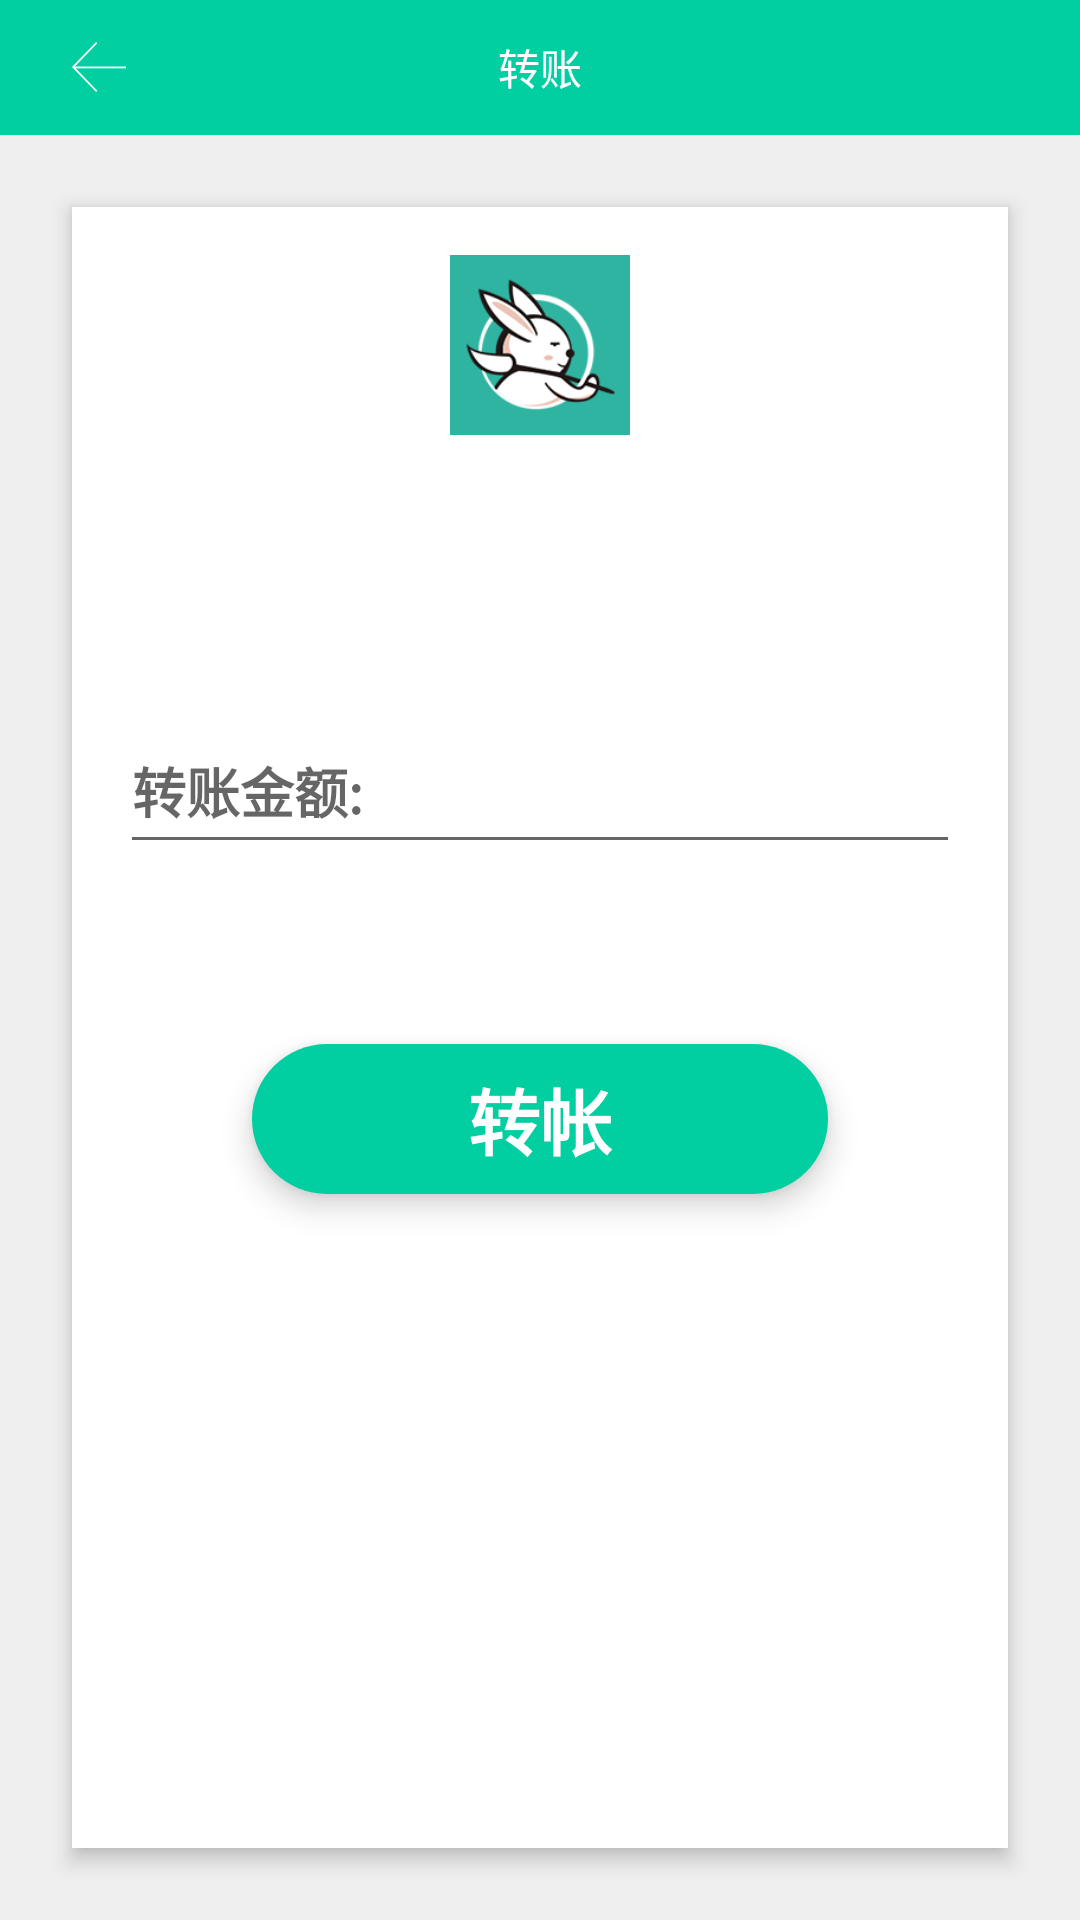

Layout XML and referenced resources for this Android screen:
<!-- AndroidManifest.xml: application theme AppTheme -->
<!-- res/layout/activity_sure_account.xml -->
<?xml version="1.0" encoding="utf-8"?>
<LinearLayout
    xmlns:android="http://schemas.android.com/apk/res/android"
    xmlns:tools="http://schemas.android.com/tools"
    android:layout_width="match_parent"
    android:layout_height="match_parent"
    android:orientation="vertical"
    android:background="@color/bggraycolor"
    tools:context=".me.account.SureAccountActivity">

    <RelativeLayout
        android:id="@+id/relativeLayout"
        android:layout_width="match_parent"
        android:layout_height="45dp"
        android:background="@color/colorAccent"
        android:gravity="center_vertical">

        <ImageView
            android:id="@+id/back"
            android:layout_width="wrap_content"
            android:layout_height="wrap_content"
            android:layout_alignParentStart="true"
            android:layout_centerVertical="true"
            android:layout_marginStart="24dp"
            android:src="@mipmap/back"
            android:layout_alignParentLeft="true"
            android:layout_marginLeft="24dp" />


        <TextView
            android:id="@+id/title"
            android:layout_width="wrap_content"
            android:layout_height="wrap_content"
            android:layout_centerInParent="true"
            android:textColor="@color/White"
            android:text="转账" />

    </RelativeLayout>

    <RelativeLayout
        android:layout_width="match_parent"
        android:layout_height="0dp"
        android:layout_weight="1"
        android:layout_margin="24dp"
        android:background="@color/White"
        android:elevation="4dp"
        >

        <ImageView
            android:id="@+id/image"
            android:layout_width="60dp"
            android:layout_height="60dp"
            android:layout_marginTop="16dp"
            android:layout_centerHorizontal="true"
            android:src="@mipmap/ic_launcher_tortoise"
            android:elevation="4dp"
            android:translationZ="4dp"
            />
        <TextView
            android:id="@+id/name"
            android:layout_below="@+id/image"
            android:layout_width="wrap_content"
            android:layout_height="wrap_content"
            tools:text="伟大的渺小"
            android:layout_marginTop="16dp"
            android:textSize="20sp"
            android:layout_centerHorizontal="true"
            android:elevation="4dp"
            android:translationZ="4dp"
            />
        <TextView
            android:id="@+id/id"
            android:visibility="gone"
            android:layout_below="@+id/name"
            android:layout_width="wrap_content"
            android:layout_height="wrap_content"
            tools:text="ID:6999999"
            android:textSize="14sp"
            android:layout_centerHorizontal="true"
            android:elevation="4dp"
            android:translationZ="4dp"
            />



        
        <android.support.design.widget.TextInputLayout
            android:id="@+id/textinput"
            android:layout_below="@+id/id"
            android:layout_width="match_parent"
            android:layout_height="60dp"
            android:layout_marginTop="40dp"
            android:layout_marginLeft="16dp"
            android:layout_marginRight="16dp"
            >

            <EditText
                android:id="@+id/edit_text"
                android:layout_width="match_parent"
                android:layout_height="match_parent"
                android:hint="转账金额:"
                android:textColorHint="@color/Gray600"
                android:textColor="@android:color/black"
                android:textStyle="bold"
                android:inputType="number"
                />

        </android.support.design.widget.TextInputLayout>


        <Button
            android:id="@+id/button"
            android:layout_below="@+id/textinput"
            android:layout_width="match_parent"
            android:layout_height="50dp"
            android:layout_marginLeft="60dp"
            android:layout_marginRight="60dp"
            android:layout_marginTop="60dp"
            android:background="@drawable/login_bt_weixin"
            android:elevation="4dp"
            android:translationZ="4dp"
            android:text="转帐"
            android:textColor="@color/White"
            android:textStyle="bold"
            android:textSize="24sp"
            />
    </RelativeLayout>

</LinearLayout>
<!-- resources referenced by this layout -->
<resources>
  <color name="Gray600">#999999</color>
  <color name="White">#ffffff</color>
  <color name="bggraycolor">#EFEFEF</color>
  <color name="colorAccent">#02CFA1</color>
  <!-- drawable login_bt_weixin (drawable) -->
  <?xml version="1.0" encoding="utf-8"?>
  <shape xmlns:android="http://schemas.android.com/apk/res/android"
      android:shape="rectangle"
      >
      
      <solid
          android:color="@color/colorPrimary"
          />
  
      <corners
          android:radius="30dp"
          />
  </shape>
  <!-- mipmap back: png bitmap (mipmap-mdpi, 1086 bytes) -->
  <!-- mipmap ic_launcher_tortoise: png bitmap (mipmap-hdpi, 23238 bytes) -->
  <style name="AppTheme" parent="Theme.AppCompat.Light.NoActionBar">
          
          <item name="colorPrimary">@color/colorPrimary</item>
          <item name="colorPrimaryDark">@color/colorPrimaryDark</item>
          <item name="colorAccent">@color/colorAccent</item>
      </style>
  <color name="colorPrimary">#02CFA1</color>
  <color name="colorPrimaryDark">#01A2F5</color>
</resources>
